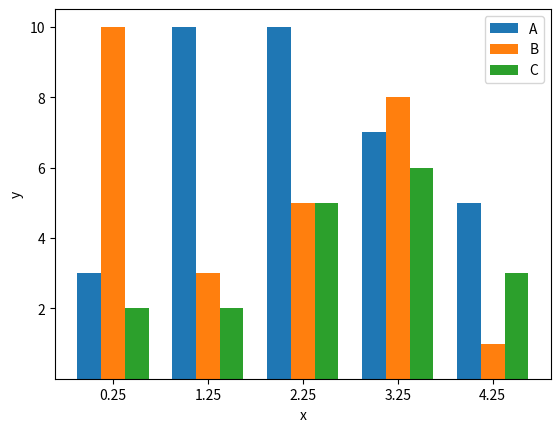

The script that saved this image:
import matplotlib.pyplot as plt
import numpy as np

data = ((3, 10,2), (10, 3,2), (10, 5,5), (7, 8,6), (5, 1,3))

dim = len(data[0])
w = 0.75
dimw = w / dim

fig, ax = plt.subplots()
x = np.arange(len(data))
for i in range(len(data[0])):
    y = [d[i] for d in data]
    b = ax.bar(x + i * dimw, y, dimw, bottom=0.001)

ax.set_xticks(x + dimw )    #此处只是为了将刻度设置在几组数据的中心位置处
#ax.set_yscale('log')       #将y坐标用log计算

ax.set_xlabel('x')
ax.set_ylabel('y')
ax.legend(('A','B','C'),loc=0)
plt.show()
